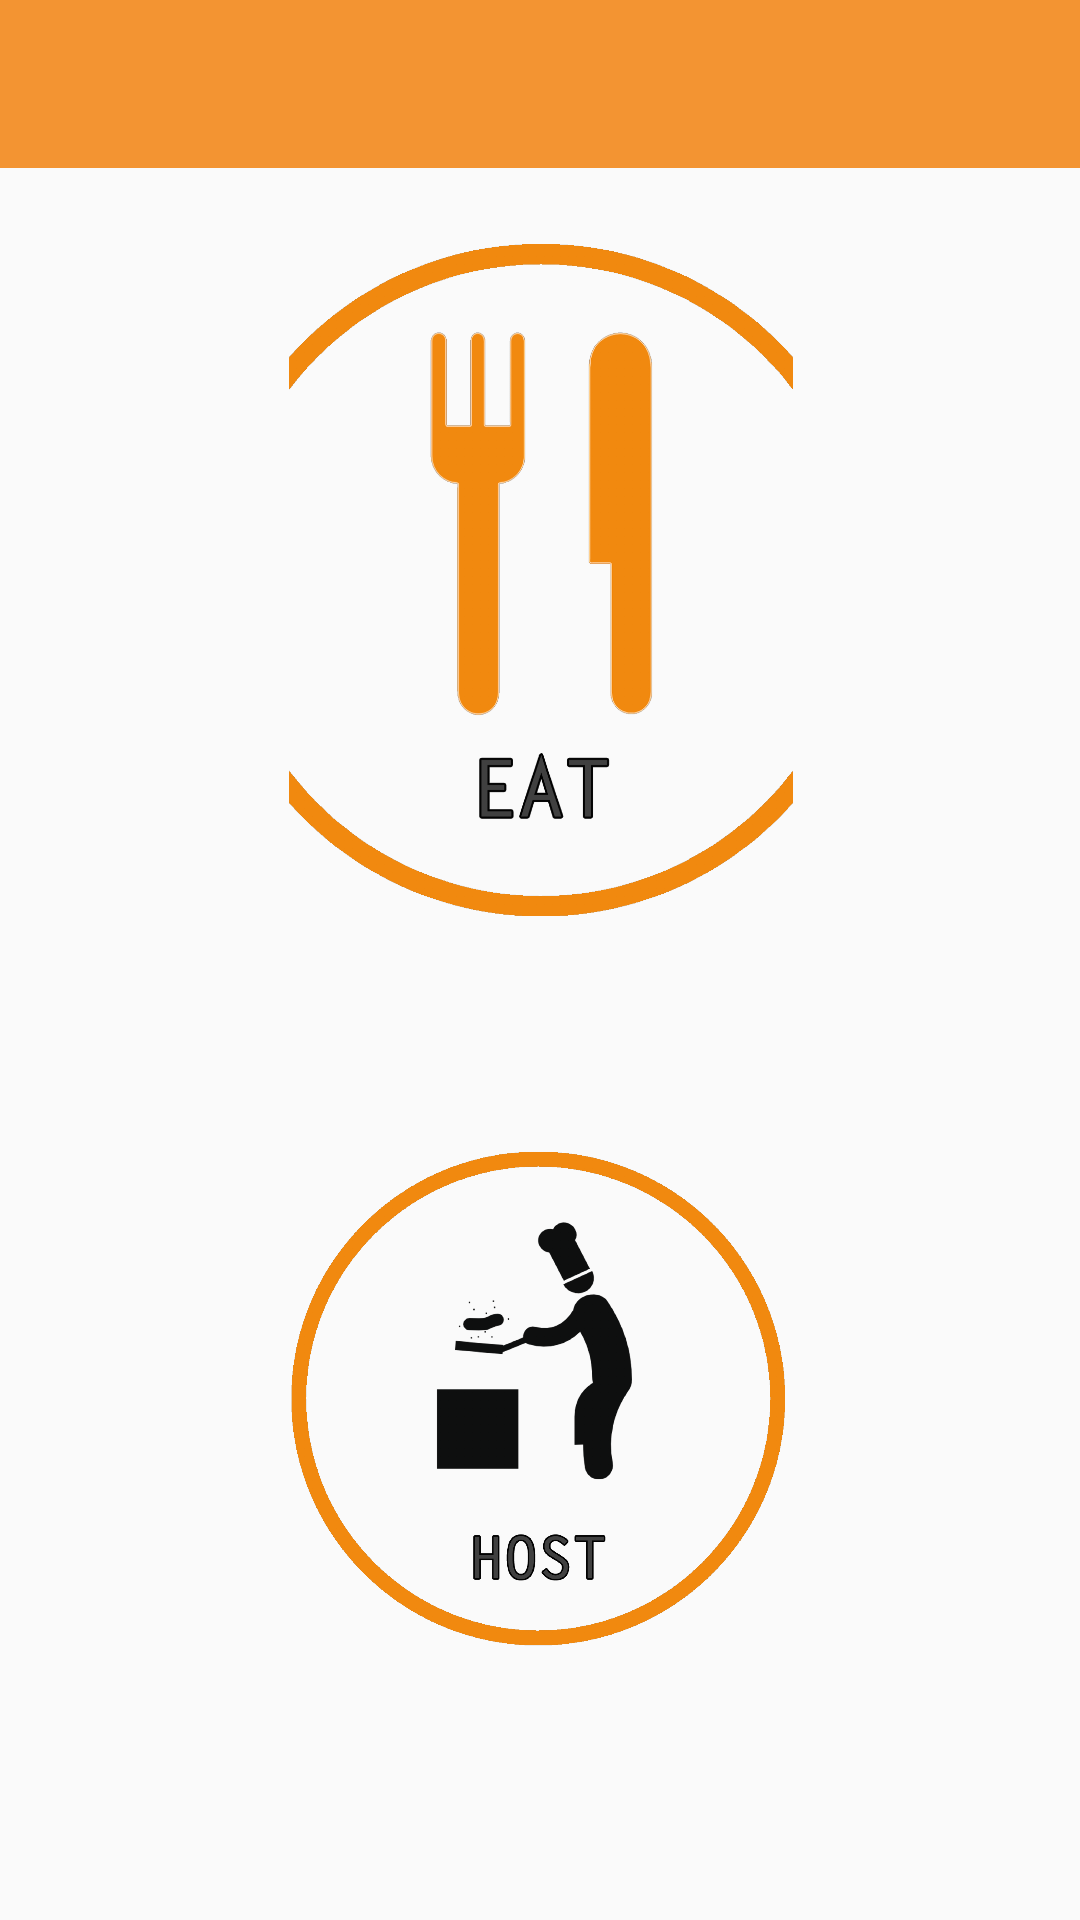

Here is an Android app screen rendered from its layout file. Give the layout XML and the strings, colors and styles it references.
<!-- AndroidManifest.xml: application theme AppTheme.NoActionBar -->
<!-- res/layout/activity_main.xml -->
<?xml version="1.0" encoding="utf-8"?>
    <RelativeLayout xmlns:android="http://schemas.android.com/apk/res/android"
        xmlns:app="http://schemas.android.com/apk/res-auto"
        xmlns:tools="http://schemas.android.com/tools"
        android:layout_width="match_parent"
        android:layout_height="match_parent"
        android:id="@+id/content_frame"
        tools:context=".MainActivity">

        <android.support.v7.widget.Toolbar
            android:id="@+id/toolbar"
            android:layout_width="match_parent"
            android:layout_height="wrap_content"
            android:background="?attr/colorPrimary"
            android:theme="@style/ThemeOverlay.AppCompat.ActionBar" />


        <android.support.constraint.ConstraintLayout
            android:layout_width="match_parent"
            android:layout_height="match_parent">

            <ImageButton
                android:id="@+id/img_btn_host"
                android:layout_width="168sp"
                android:layout_height="224sp"
                android:layout_alignParentBottom="true"
                android:layout_centerHorizontal="true"
                android:layout_marginBottom="40dp"
                android:layout_marginEnd="8dp"
                android:layout_marginStart="8dp"
                android:layout_marginTop="20dp"
                android:adjustViewBounds="true"
                android:background="@null"
                android:contentDescription="Host Button "
                android:cropToPadding="false"
                android:scaleType="centerCrop"
                app:layout_constraintBottom_toBottomOf="parent"
                app:layout_constraintEnd_toEndOf="parent"
                app:layout_constraintStart_toStartOf="parent"
                app:layout_constraintTop_toBottomOf="@+id/img_btn_eat"
                app:srcCompat="@drawable/host_icon_v1" />

            <ImageButton
                android:id="@+id/img_btn_eat"
                android:layout_width="168sp"
                android:layout_height="224sp"
                android:layout_centerHorizontal="true"
                android:layout_marginBottom="8dp"
                android:layout_marginEnd="8dp"
                android:layout_marginStart="8dp"
                android:layout_marginTop="60dp"
                android:adjustViewBounds="false"
                android:background="@null"
                android:contentDescription="Search button eat"
                android:cropToPadding="false"
                android:scaleType="centerCrop"
                app:layout_constraintBottom_toTopOf="@+id/img_btn_host"
                app:layout_constraintEnd_toEndOf="parent"
                app:layout_constraintHorizontal_bias="0.502"
                app:layout_constraintStart_toStartOf="parent"
                app:layout_constraintTop_toTopOf="parent"
                app:srcCompat="@drawable/eat_icon_v1" />
        </android.support.constraint.ConstraintLayout>


    </RelativeLayout>
<!-- resources referenced by this layout -->
<resources>
  <!-- drawable eat_icon_v1: png bitmap (drawable, 48497 bytes) -->
  <!-- drawable host_icon_v1: png bitmap (drawable, 58258 bytes) -->
  <style name="AppTheme.NoActionBar">
          <item name="windowActionBar">false</item>
          <item name="windowNoTitle">true</item>
      </style>
</resources>
